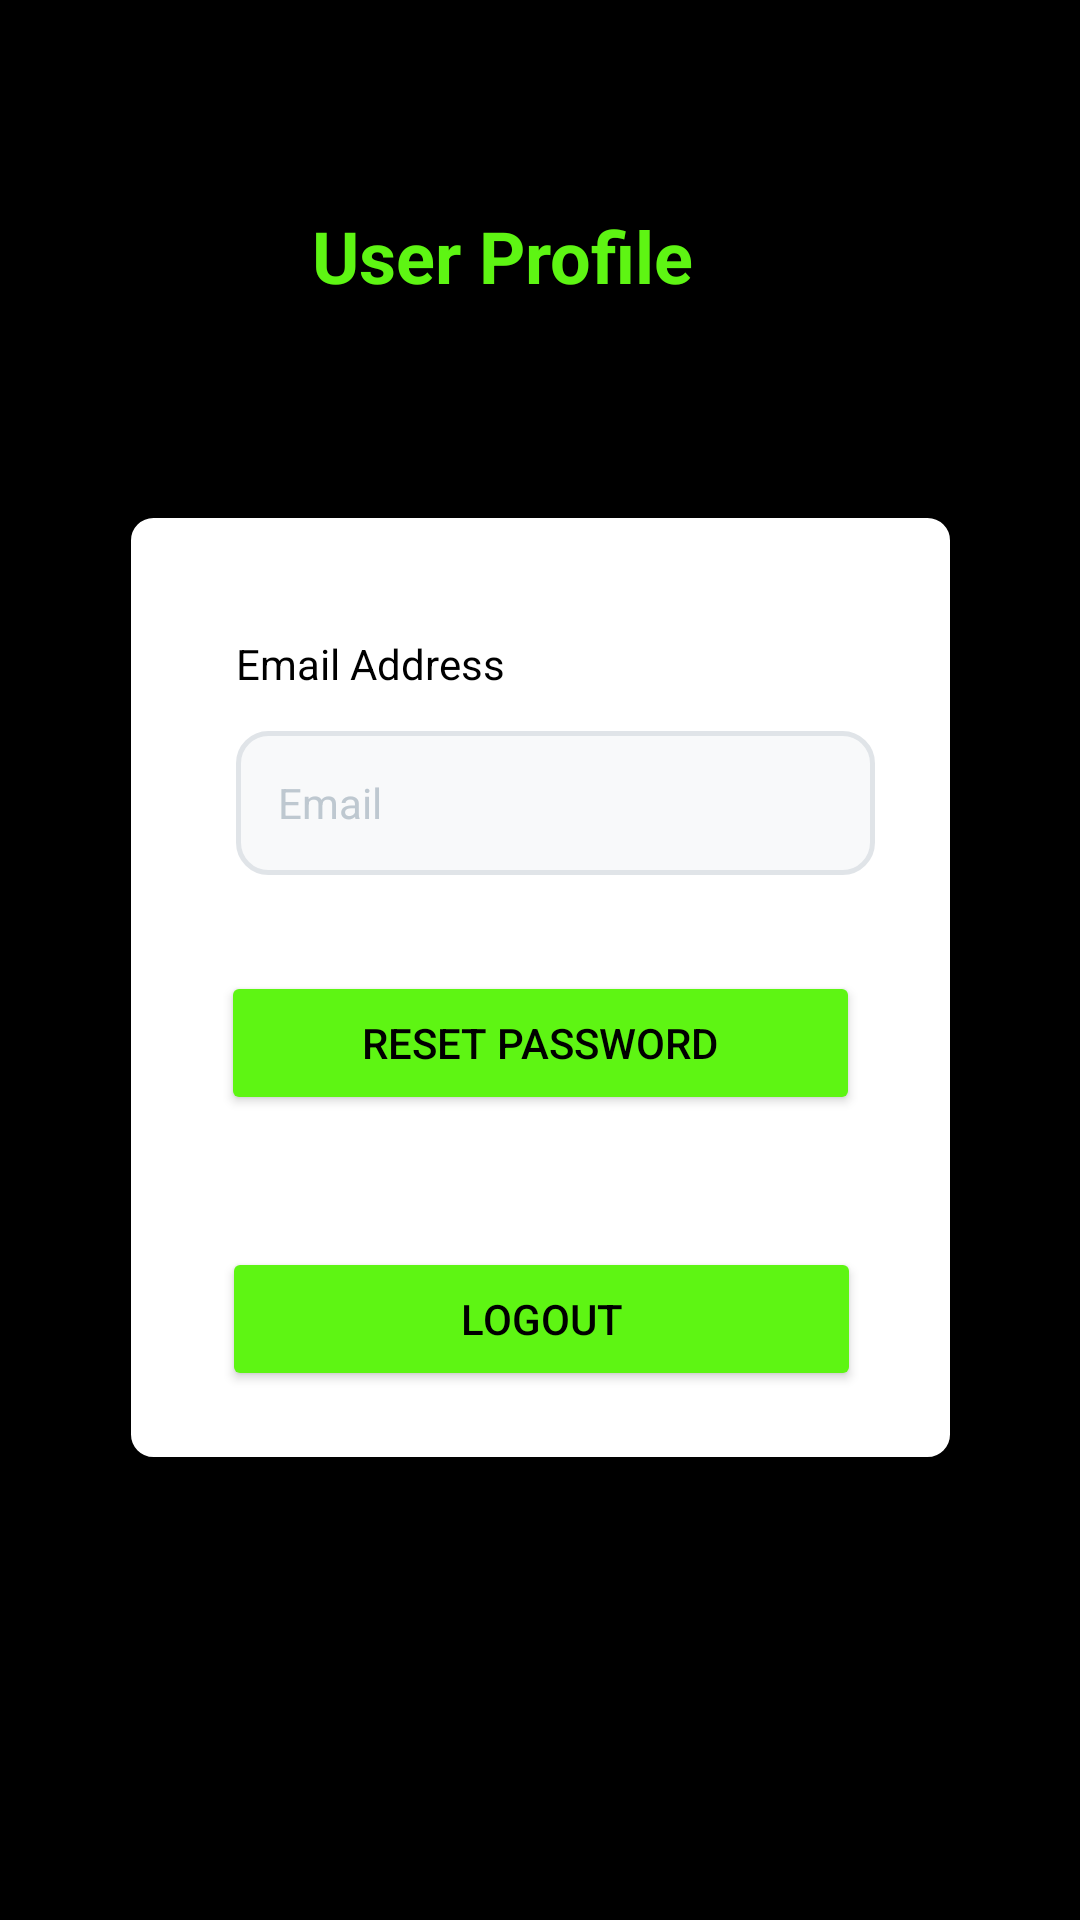

The Android layout XML behind this screen, and the referenced resources:
<!-- AndroidManifest.xml: application theme Theme.GetGroceries -->
<!-- res/layout/fragment_profile.xml -->
<?xml version="1.0" encoding="utf-8"?>
<androidx.constraintlayout.widget.ConstraintLayout xmlns:android="http://schemas.android.com/apk/res/android"
    xmlns:app="http://schemas.android.com/apk/res-auto"
    xmlns:tools="http://schemas.android.com/tools"
    android:layout_width="match_parent"
    android:layout_height="match_parent"
    android:background="@color/black"
    tools:context=".ProfileFragment"
    >


    <androidx.appcompat.widget.Toolbar
        android:id="@+id/toolbar"
        android:layout_width="0dp"
        android:layout_height="wrap_content"
        android:layout_marginTop="52dp"
        android:background="@color/black"
        android:minHeight="?attr/actionBarSize"
        app:layout_constraintEnd_toEndOf="parent"
        app:layout_constraintHorizontal_bias="1.0"
        app:layout_constraintStart_toStartOf="parent"
        app:layout_constraintTop_toTopOf="parent" />

    <TextView
        android:id="@+id/textView2"
        android:layout_width="137dp"
        android:layout_height="32dp"
        android:layout_marginEnd="124dp"
        android:gravity="center"
        android:text="User Profile"
        android:textColor="@color/lime_green"
        android:textSize="24sp"
        android:textStyle="bold"
        app:layout_constraintBottom_toBottomOf="@id/toolbar"
        app:layout_constraintEnd_toEndOf="parent"
        app:layout_constraintTop_toTopOf="@id/toolbar"
        app:layout_constraintVertical_bias="0.531" />

    <androidx.constraintlayout.widget.ConstraintLayout
        android:id="@+id/profileCard"
        android:layout_width="275dp"
        android:layout_height="315dp"
        android:background="@drawable/userprofile_card"
        android:padding="24dp"
        android:scaleType="centerInside"
        app:layout_constraintBottom_toBottomOf="parent"
        app:layout_constraintEnd_toEndOf="parent"
        app:layout_constraintStart_toStartOf="parent"
        app:layout_constraintTop_toBottomOf="@id/toolbar"
        app:layout_constraintVertical_bias="0.267">


        <EditText
            android:id="@+id/EmailAddressField"
            android:layout_width="213dp"
            android:layout_height="48dp"
            android:layout_marginStart="3dp"
            android:layout_marginTop="48dp"
            android:background="@drawable/bg_input_field"
            android:hint="Email"
            android:inputType="textEmailAddress"
            android:maxWidth="320dp"
            android:paddingStart="14dp"
            android:paddingEnd="14dp"
            android:textColor="@color/black"
            android:textColorHint="#BEC8D0"
            android:textSize="14sp"
            app:layout_constraintEnd_toEndOf="parent"
            app:layout_constraintHorizontal_bias="0.818"
            app:layout_constraintStart_toStartOf="parent"
            app:layout_constraintTop_toTopOf="parent" />

        <Button
            android:id="@+id/resetPasswordBtn"
            android:layout_width="213dp"
            android:layout_height="48dp"
            android:layout_marginTop="32dp"
            android:backgroundTint="#5EF513"
            android:text="Reset Password"
            android:textColor="@color/black"
            app:layout_constraintEnd_toEndOf="parent"
            app:layout_constraintStart_toStartOf="parent"
            app:layout_constraintTop_toBottomOf="@id/EmailAddressField" />

        <Button
            android:id="@+id/logoutBtn"
            android:layout_width="213dp"
            android:layout_height="48dp"
            android:layout_marginTop="44dp"
            android:backgroundTint="#5EF513"
            android:text="Logout"
            android:textColor="@color/black"
            app:layout_constraintEnd_toEndOf="parent"
            app:layout_constraintHorizontal_bias="0.512"
            app:layout_constraintStart_toStartOf="parent"
            app:layout_constraintTop_toBottomOf="@id/resetPasswordBtn" />

        <TextView
            android:id="@+id/emaillabel"
            android:layout_width="117dp"
            android:layout_height="20dp"
            android:layout_marginStart="12dp"
            android:layout_marginTop="16dp"
            android:text="Email Address"
            android:textColor="@color/black"
            app:layout_constraintStart_toStartOf="parent"
            app:layout_constraintTop_toTopOf="parent" />
    </androidx.constraintlayout.widget.ConstraintLayout>


</androidx.constraintlayout.widget.ConstraintLayout>
<!-- resources referenced by this layout -->
<resources>
  <color name="black">#FF000000</color>
  <color name="lime_green">#5ef513</color>
  <!-- drawable bg_input_field (drawable) -->
  <?xml version="1.0" encoding="utf-8"?>
  <shape xmlns:android="http://schemas.android.com/apk/res/android"
      android:shape="rectangle">
      <solid android:color="#F8F9FA"/>
      <corners android:radius="10dp"/>
      <stroke android:width="1.5dp" android:color="#E0E4E8"/>
  </shape>
  <!-- drawable userprofile_card (drawable-port) -->
  <?xml version="1.0" encoding="utf-8"?>
  <shape xmlns:tools="http://schemas.android.com/tools"
      xmlns:android="http://schemas.android.com/apk/res/android"
      tools:ignore="MissingDefaultResource">
      <corners android:radius="8dp"/>
      <padding android:left="7dp"
          android:top="7dp"
          android:right="7dp"
          android:bottom="7dp" />
      <stroke
          android:width="1dp"
          android:color="@color/black"
          />
      <solid android:color="@color/white"/>
  </shape>
  <style name="Theme.GetGroceries" parent="Base.Theme.GetGroceries" />
  <color name="white">#FFFFFFFF</color>
  <style name="Base.Theme.GetGroceries" parent="Theme.Material3.DayNight.NoActionBar">
          
          
      </style>
</resources>
